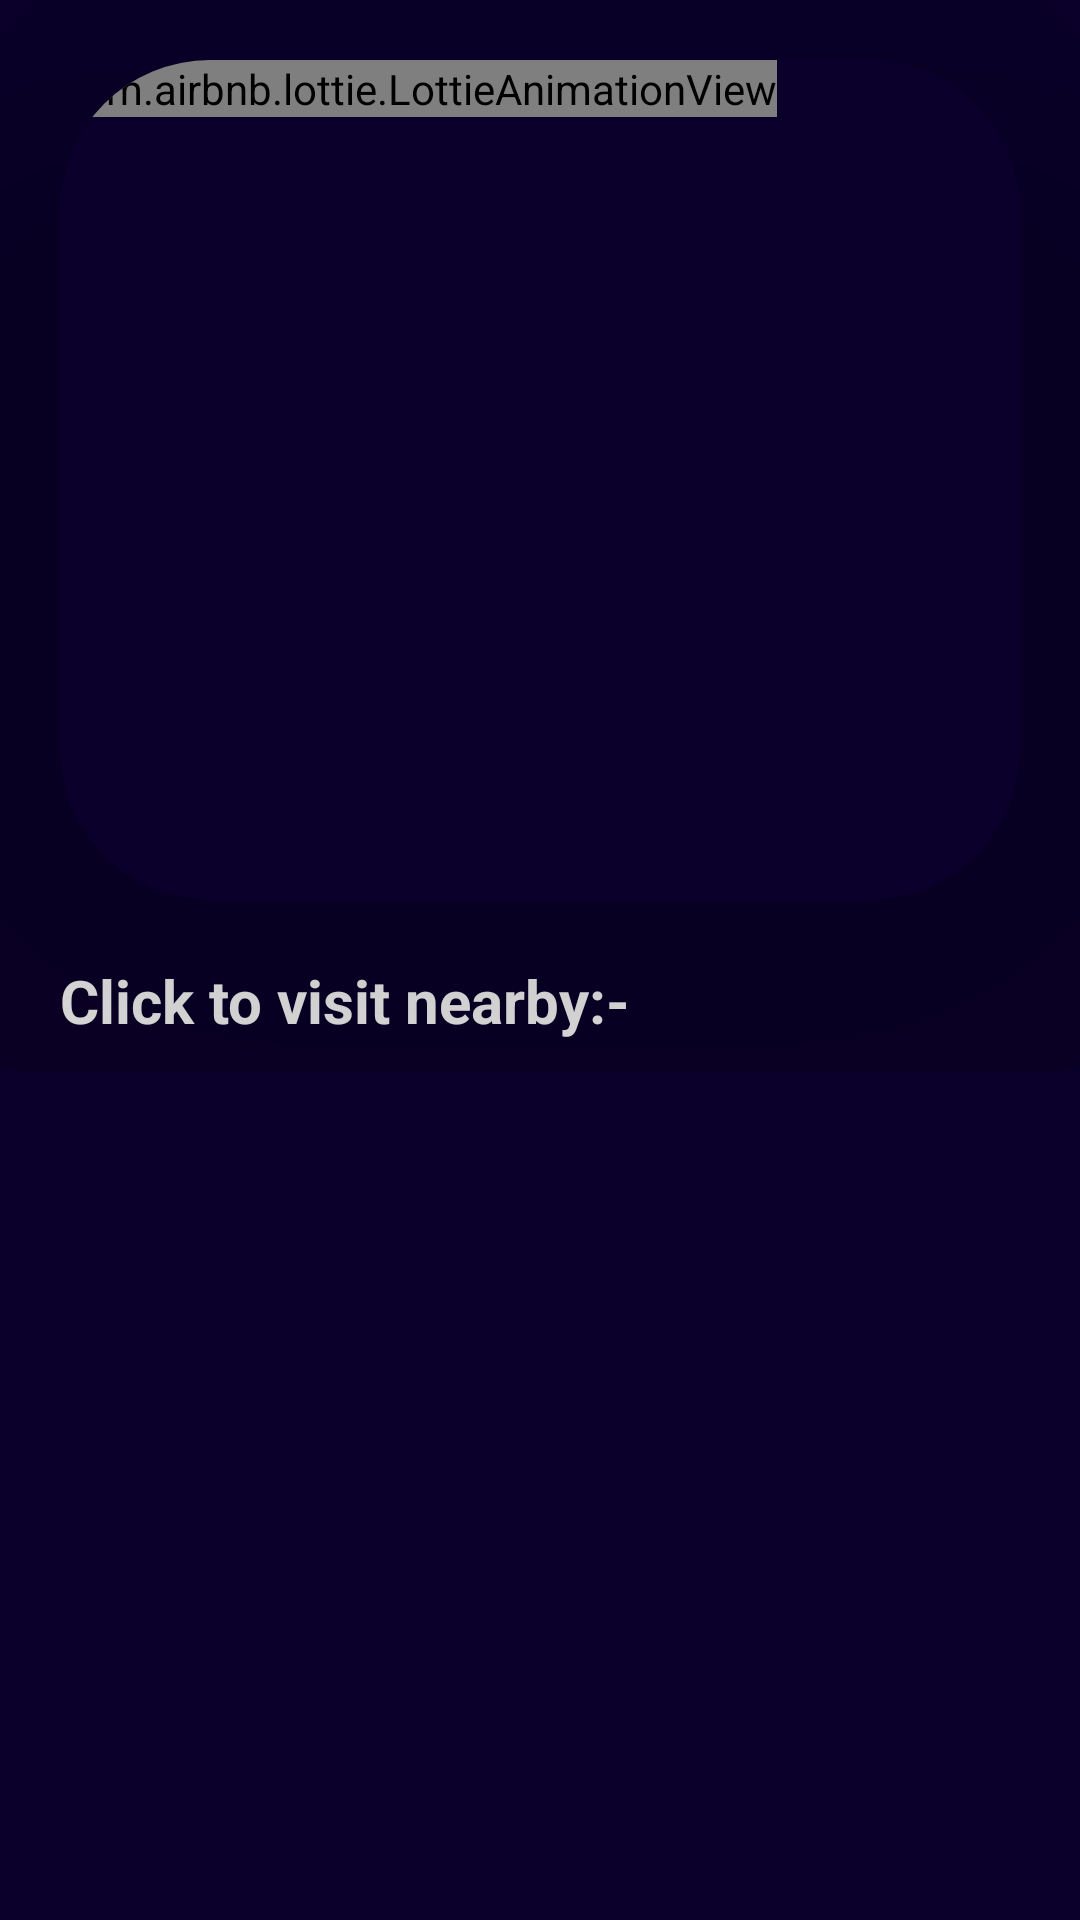

The Android layout XML behind this screen, and the referenced resources:
<!-- AndroidManifest.xml: application theme Theme.CureItHealthAssistant -->
<!-- res/layout/fragment_home.xml -->
<?xml version="1.0" encoding="utf-8"?>
<FrameLayout xmlns:android="http://schemas.android.com/apk/res/android"
    xmlns:tools="http://schemas.android.com/tools"
    android:layout_width="match_parent"
    android:layout_height="match_parent"
    xmlns:app="http://schemas.android.com/apk/res-auto"
    tools:context=".Fragments.HomeFragment"
    android:background="@color/background">

    <ScrollView
        android:layout_width="match_parent"
        android:layout_height="match_parent">

        <androidx.constraintlayout.widget.ConstraintLayout
            android:layout_width="match_parent"
            android:layout_height="match_parent">

            <androidx.cardview.widget.CardView
                android:id="@+id/homeScreenAnimation"
                android:layout_width="match_parent"
                android:layout_height="280dp"
                android:layout_margin="20dp"
                app:layout_constraintStart_toStartOf="parent"
                app:layout_constraintEnd_toEndOf="parent"
                app:layout_constraintTop_toTopOf="parent"
                app:cardCornerRadius="50dp"
                app:cardElevation="180dp"
                app:cardMaxElevation="200dp"
                app:cardBackgroundColor="@color/background">

                <com.airbnb.lottie.LottieAnimationView
                    android:layout_width="wrap_content"
                    android:layout_height="wrap_content"
                    app:lottie_rawRes="@raw/homescreen"
                    app:lottie_autoPlay="true"
                    app:lottie_loop="true"/>


            </androidx.cardview.widget.CardView>

            <TextView
                android:id="@+id/homeDrVisit"
                android:layout_width="match_parent"
                android:layout_height="match_parent"
                app:layout_constraintStart_toStartOf="parent"
                app:layout_constraintEnd_toEndOf="parent"
                app:layout_constraintTop_toBottomOf="@id/homeScreenAnimation"
                app:layout_constraintBottom_toTopOf="@id/homeDrVisitRCV"
                android:layout_margin="20dp"
                android:text="Click to visit nearby:-"
                android:textColor="@color/white"
                android:textStyle="bold"
                android:textSize="20sp" />

            <androidx.recyclerview.widget.RecyclerView
                android:id="@+id/homeDrVisitRCV"
                android:layout_width="match_parent"
                android:layout_height="wrap_content"
                app:layout_constraintStart_toStartOf="parent"
                app:layout_constraintEnd_toEndOf="parent"
                android:layout_margin="10dp"
                app:layout_constraintTop_toBottomOf="@id/homeDrVisit"/>

        </androidx.constraintlayout.widget.ConstraintLayout>

    </ScrollView>

</FrameLayout>
<!-- resources referenced by this layout -->
<resources>
  <color name="background">#0b002b</color>
  <color name="white">#FFFFFFFF</color>
  <style name="Theme.CureItHealthAssistant" parent="Theme.MaterialComponents.DayNight.NoActionBar">
          
          <item name="colorPrimary">@color/purple_500</item>
          <item name="colorPrimaryVariant">@color/purple_700</item>
          <item name="colorOnPrimary">@color/white</item>
          
          <item name="colorSecondary">@color/teal_200</item>
          <item name="colorSecondaryVariant">@color/teal_700</item>
          <item name="colorOnSecondary">@color/black</item>
          
          <item name="android:statusBarColor">@color/background</item>
          
      </style>
  <color name="purple_500">#FF6200EE</color>
  <color name="purple_700">#FF3700B3</color>
  <color name="teal_200">#FF03DAC5</color>
  <color name="teal_700">#FF018786</color>
  <color name="black">#FF000000</color>
</resources>
